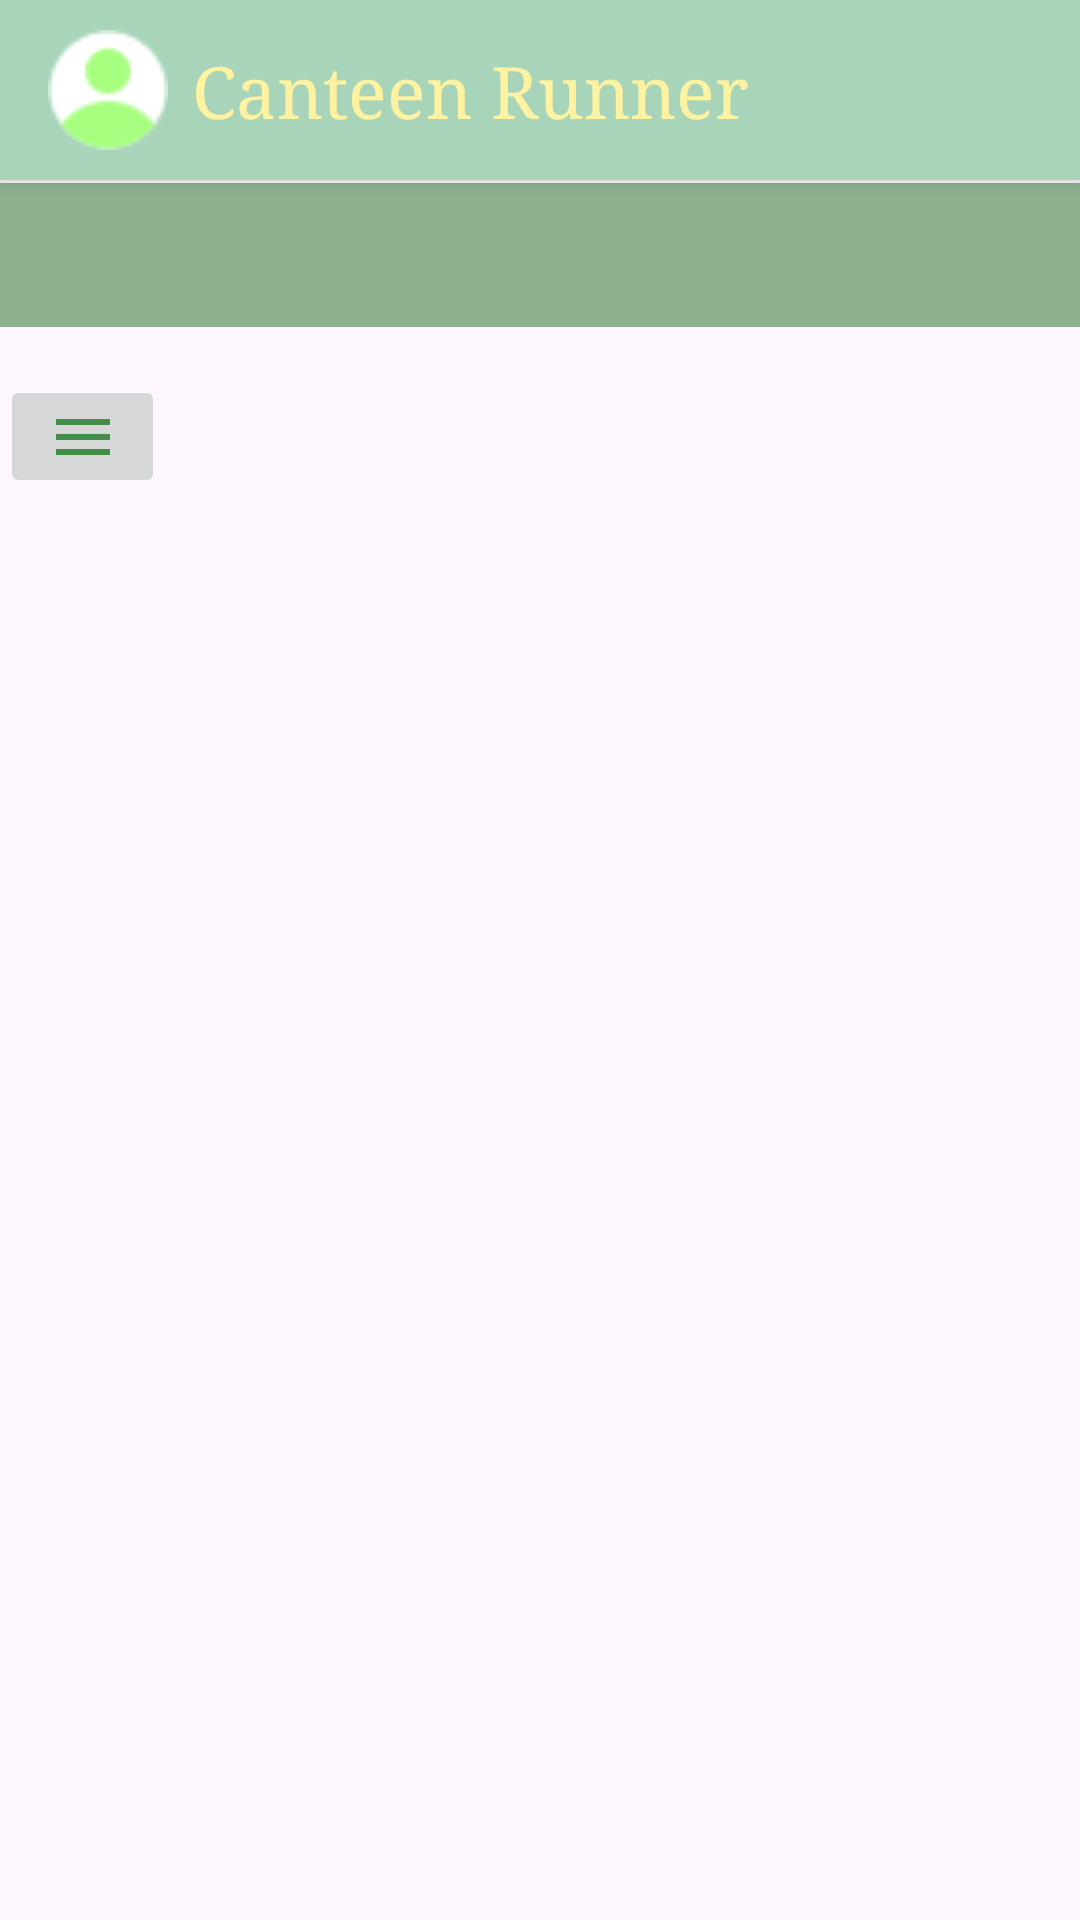

Here is an Android app screen rendered from its layout file. Give the layout XML and the strings, colors and styles it references.
<!-- AndroidManifest.xml: application theme Theme.CanteenRunner -->
<!-- res/layout/activity_main.xml -->
<?xml version="1.0" encoding="utf-8"?>
<androidx.constraintlayout.widget.ConstraintLayout xmlns:android="http://schemas.android.com/apk/res/android"
    xmlns:app="http://schemas.android.com/apk/res-auto"
    xmlns:tools="http://schemas.android.com/tools"
    android:id="@+id/main"
    android:layout_width="match_parent"
    android:layout_height="match_parent"
    tools:context=".MainActivity">

    <include
        layout="@layout/header"
        android:layout_width="match_parent"
        tools:ignore="IncludeLayoutParam"
        android:layout_marginBottom="50dp"/>
    <FrameLayout
        android:id="@+id/fragment_container"
        android:layout_width="match_parent"
        android:layout_height="match_parent"
        android:layout_marginTop="60dp" />
    <com.google.android.material.tabs.TabLayout
        android:id="@+id/tabLayout"
        android:layout_width="match_parent"
        android:layout_height="wrap_content"
        android:layout_marginTop="61dp"
        android:background="@color/lightGreen"
        app:layout_constraintStart_toStartOf="parent"
        app:layout_constraintTop_toTopOf="parent"
        app:tabIndicatorColor="@android:color/white"
        app:tabSelectedTextColor="@android:color/white"
        app:tabTextColor="@android:color/black"
        tools:ignore="MissingConstraints" />

    <androidx.recyclerview.widget.RecyclerView
        android:id="@+id/foodList"
        android:layout_width="match_parent"
        android:layout_height="wrap_content"
        android:layout_marginTop="60dp"
        android:clipToPadding="false"
        android:padding="16dp"
        app:layout_constraintEnd_toEndOf="parent"
        app:layout_constraintStart_toStartOf="parent"
        app:layout_constraintTop_toBottomOf="@+id/tabLayout" />

    <ImageButton
        android:id="@+id/fabOptions"
        android:layout_width="55dp"
        android:layout_height="41dp"
        android:layout_gravity="top|start"
        android:layout_margin="16dp"
        app:layout_constraintTop_toBottomOf="@+id/tabLayout"
        app:srcCompat="@drawable/baseline_menu_24"
        tools:layout_editor_absoluteX="7dp" />
</androidx.constraintlayout.widget.ConstraintLayout>
<!-- res/layout/header.xml (included above) -->
<LinearLayout xmlns:android="http://schemas.android.com/apk/res/android"
    xmlns:app="http://schemas.android.com/apk/res-auto"
    android:layout_width="match_parent"
    android:layout_height="60dp"
    xmlns:tools="http://schemas.android.com/tools"
    android:orientation="horizontal"
    android:paddingLeft="16dp"
    android:paddingRight="16dp"
    android:layout_marginBottom="20dp"
    android:background="#A8D5BA"
    android:elevation="4dp"
    android:gravity="center_vertical"
    tools:context=".Header.HeaderActivity">

    <ImageView
        android:id="@+id/iv_avatar"
        android:layout_width="40dp"
        android:layout_height="40dp"
        android:src="@drawable/ic_avatar_placeholder"
        android:scaleType="centerCrop"
        android:background="@drawable/rounded_avatar_background"
        android:layout_marginEnd="8dp" />

    <TextView
        android:id="@+id/tv_username"
        android:layout_width="wrap_content"
        android:layout_height="wrap_content"
        android:fontFamily="serif"
        android:text="Canteen Runner"
        android:textColor="#FFF2A0"
        android:textSize="24sp" />

    <View
        android:layout_width="0dp"
        android:layout_height="wrap_content"
        android:layout_weight="1" />

    <ImageView
        android:id="@+id/iv_menu"
        android:layout_width="32dp"
        android:layout_height="32dp"
        android:src="@drawable/ic_menu"
        android:padding="4dp"
        app:tint="#FFFFFF" />
    </LinearLayout>
<!-- resources referenced by this layout -->
<resources>
  <color name="lightGreen">#943D7E3F</color>
  <!-- drawable baseline_menu_24 (drawable) -->
  <vector xmlns:android="http://schemas.android.com/apk/res/android" android:height="24dp" android:tint="#428E47" android:viewportHeight="24" android:viewportWidth="24" android:width="24dp">
        
      <path android:fillColor="@android:color/white" android:pathData="M3,18h18v-2L3,16v2zM3,13h18v-2L3,11v2zM3,6v2h18L21,6L3,6z"/>
      
  </vector>
  <!-- drawable ic_avatar_placeholder: png bitmap (drawable, 1009 bytes) -->
  <style name="Theme.CanteenRunner" parent="Base.Theme.CanteenRunner" />
  <style name="Base.Theme.CanteenRunner" parent="Theme.Material3.DayNight.NoActionBar">
          
          <item name="colorPrimary">@color/lightGreen</item>
      </style>
</resources>
